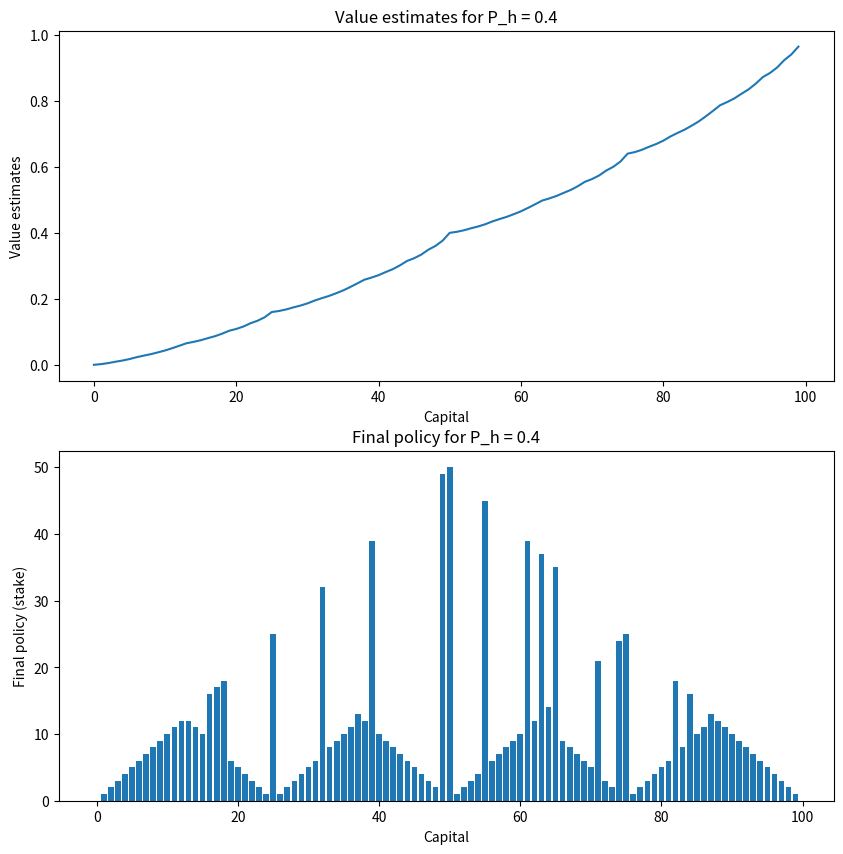

Here is the Python script that generated this plot:
import numpy as np
import matplotlib.pyplot as plt

def value_iteration(P_h, theta=1e-30, gamma=1.0):
    # define the value function: 1~99 state, 0 and 100 Terminal Dummy state
    V = np.zeros(101)
    V[100] = 1

    while True:
        delta = 0
        for s in range(1, 100):
            v = V[s]
            
            # define the action
            actions = range(1, min(s, 100 - s) + 1)
            action_values = []
            for a in actions:
                # next state is determined by the action, gambler's capital+action
                s_win = s + a
                s_lose = s - a
                # actionvalue update
                action_value = P_h * (gamma * V[s_win]) + (1 - P_h) * (gamma * V[s_lose])
                action_values.append(action_value)
            V[s] = np.max(action_values)
            delta = max(delta, abs(V[s] - v))
        
        if delta < theta:
            break
    
    policy = np.zeros(100)
    for s in range(1, 100):
        actions = range(1, min(s, 100 - s) + 1)
        action_values = []
        for a in actions:
            s_win = s + a
            s_lose = s - a
            action_value = P_h * (gamma * V[s_win]) + (1 - P_h) * (gamma * V[s_lose])
            action_values.append(action_value)
        policy[s] = actions[np.argmax(action_values)]
        
    return V[:-1], policy

def plot_results(P_h):
    V, policy = value_iteration(P_h)
    fig, ax = plt.subplots(2, 1, figsize=(10, 10))

    ax[0].plot(V)
    ax[0].set_xlabel('Capital')
    ax[0].set_ylabel('Value estimates')
    ax[0].set_title(f'Value estimates for P_h = {P_h}')

    ax[1].bar(range(100),policy)
    ax[1].set_xlabel('Capital')
    ax[1].set_ylabel('Final policy (stake)')
    ax[1].set_title(f'Final policy for P_h = {P_h}')

    plt.show()

plot_results(0.4)  # 예시로 P_h 값을 0.4로 설정합니다.
